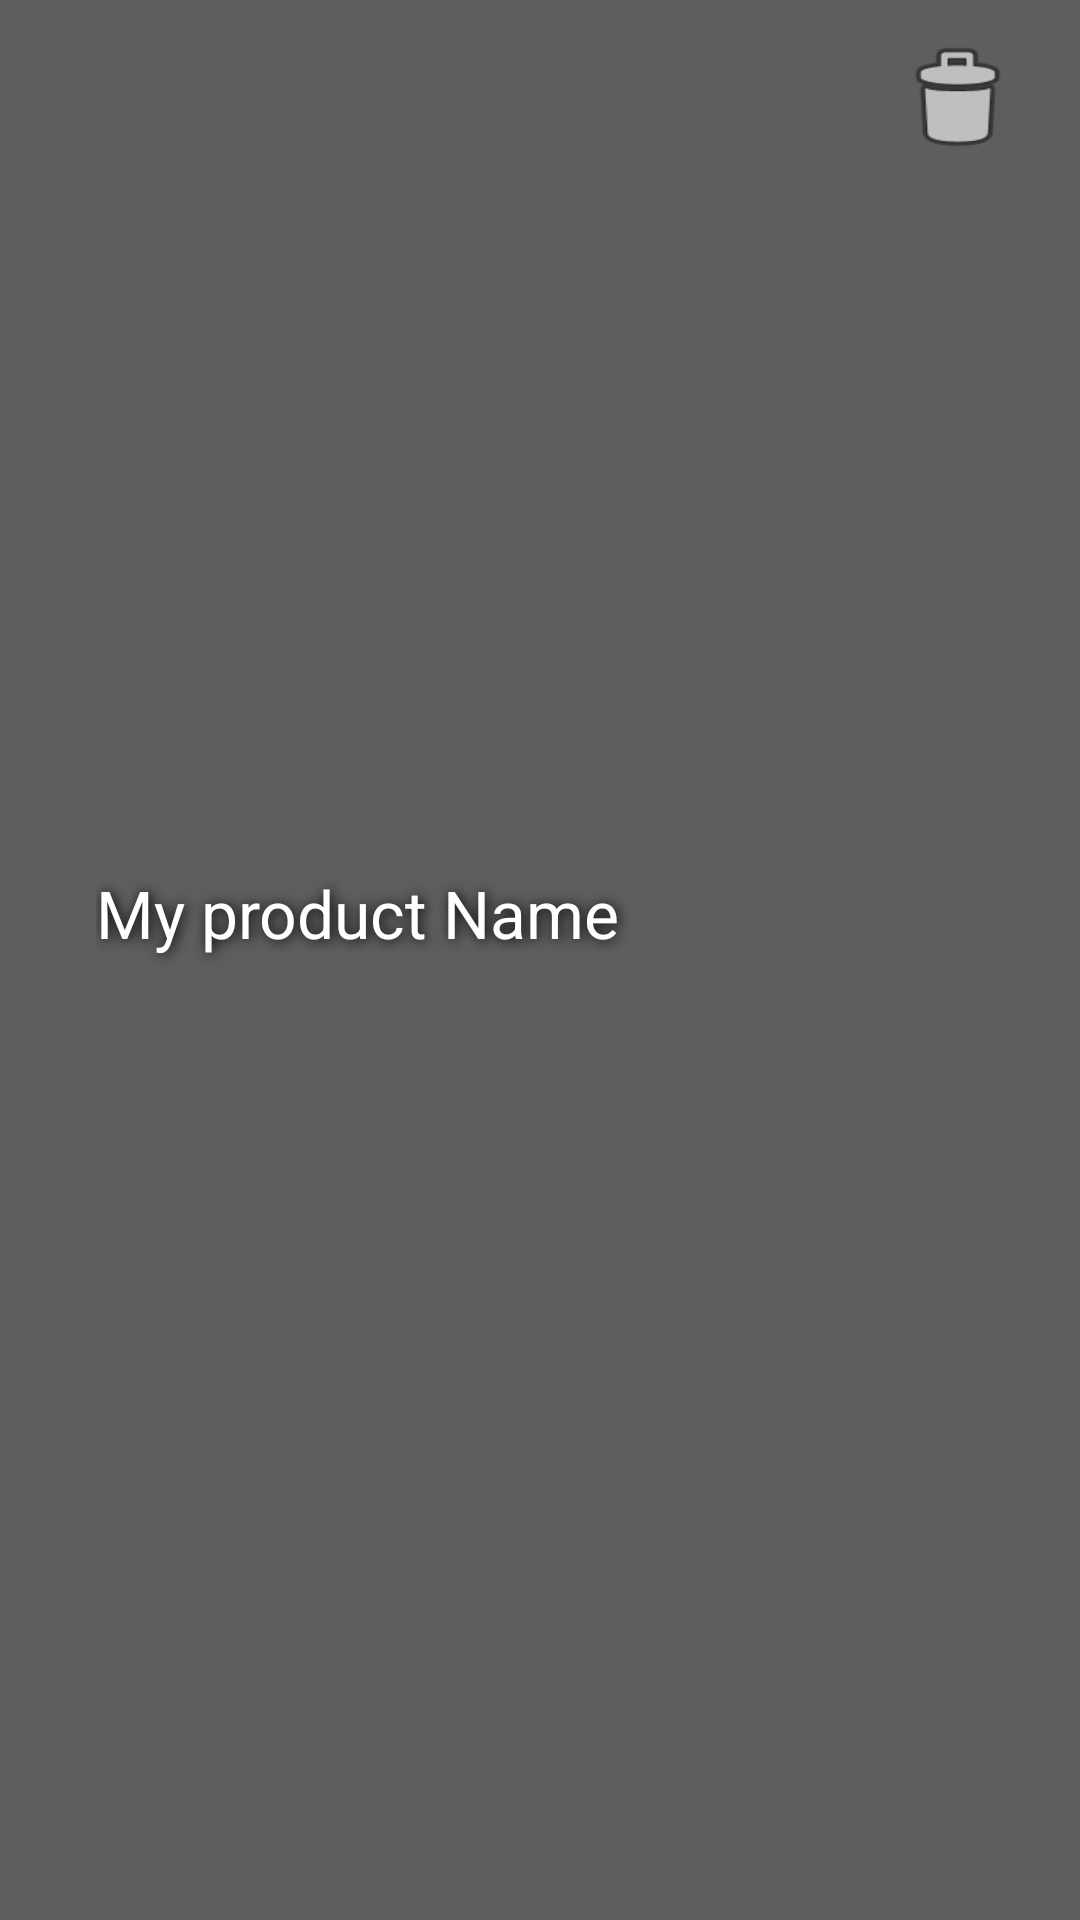

This screen was rendered from an Android layout file. Write that file and the resources it references.
<!-- AndroidManifest.xml: application theme AppTheme -->
<!-- res/layout/product_list_item.xml -->
<?xml version="1.0" encoding="utf-8"?>
<androidx.constraintlayout.widget.ConstraintLayout
    xmlns:android="http://schemas.android.com/apk/res/android"
    xmlns:app="http://schemas.android.com/apk/res-auto"
    android:layout_width="match_parent"
    android:layout_height="wrap_content"
    android:background="@color/colorLight">

    <TextView
        android:id="@+id/my_product_name"
        android:layout_width="318dp"
        android:layout_height="63dp"
        android:layout_marginStart="32dp"
        android:layout_marginTop="10dp"
        android:layout_marginBottom="8dp"
        android:autoSizeMaxTextSize="20sp"
        android:autoSizeMinTextSize="8sp"
        android:shadowColor="#000000"
        android:shadowDx="1.5"
        android:shadowDy="1.3"
        android:shadowRadius="10.6"
        android:text="My product Name"
        android:textColor="@android:color/white"
        android:textSize="22sp"
        app:layout_constraintBottom_toBottomOf="parent"
        app:layout_constraintStart_toStartOf="parent"
        app:layout_constraintTop_toTopOf="parent" />

    <Button
        android:id="@+id/delete_my_product_btn"
        android:layout_width="50dp"
        android:layout_height="42dp"
        android:layout_marginTop="12dp"
        android:layout_marginEnd="16dp"
        android:background="@android:drawable/ic_menu_delete"
        android:shadowColor="#000000"
        android:shadowDx="1.5"
        android:shadowDy="1.3"
        android:shadowRadius="10.6"
        app:layout_constraintEnd_toEndOf="parent"
        app:layout_constraintTop_toTopOf="parent" />

</androidx.constraintlayout.widget.ConstraintLayout>
<!-- resources referenced by this layout -->
<resources>
  <color name="colorLight">#5E5E5E</color>
  <style name="AppTheme" parent="Theme.AppCompat.Light.NoActionBar">
          
          <item name="colorPrimary">@color/colorPrimary</item>
          <item name="colorPrimaryDark">@color/colorPrimaryDark</item>
          <item name="colorAccent">@color/colorAccent</item>
      </style>
  <color name="colorPrimary">#3E3E3E</color>
  <color name="colorPrimaryDark">#1B1B1B</color>
  <color name="colorAccent">#3E3E3E</color>
</resources>
